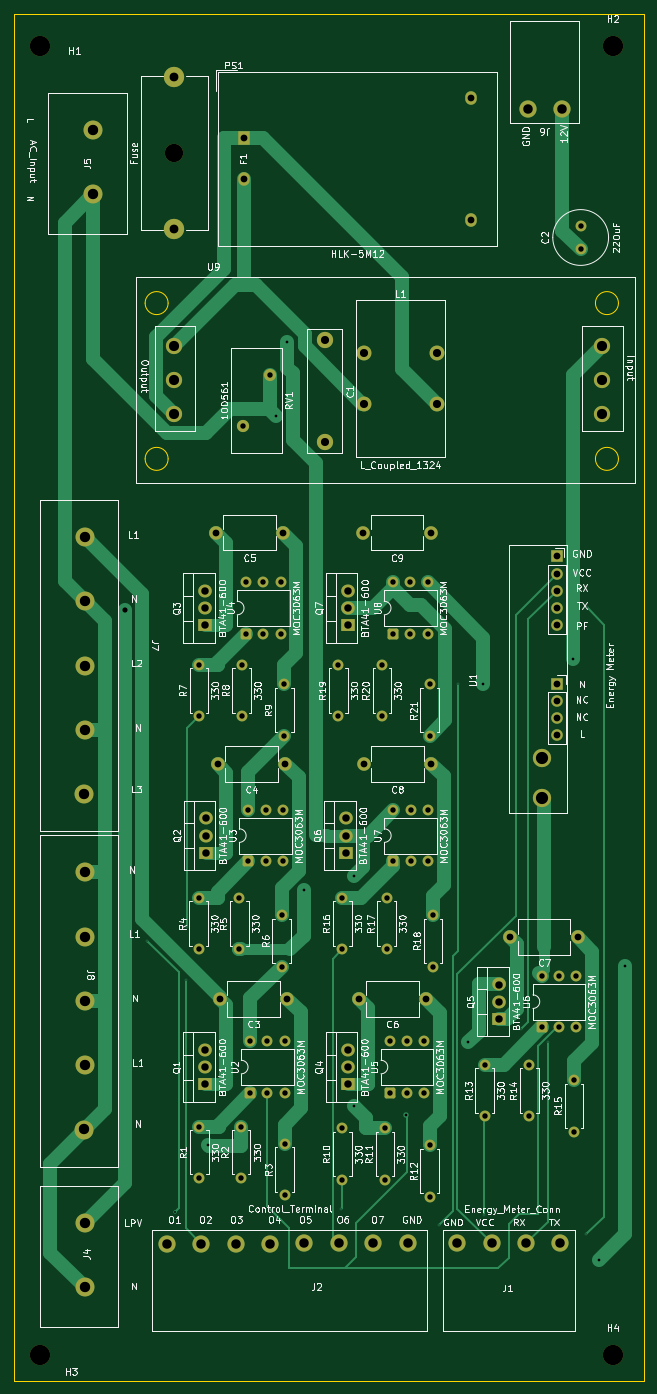
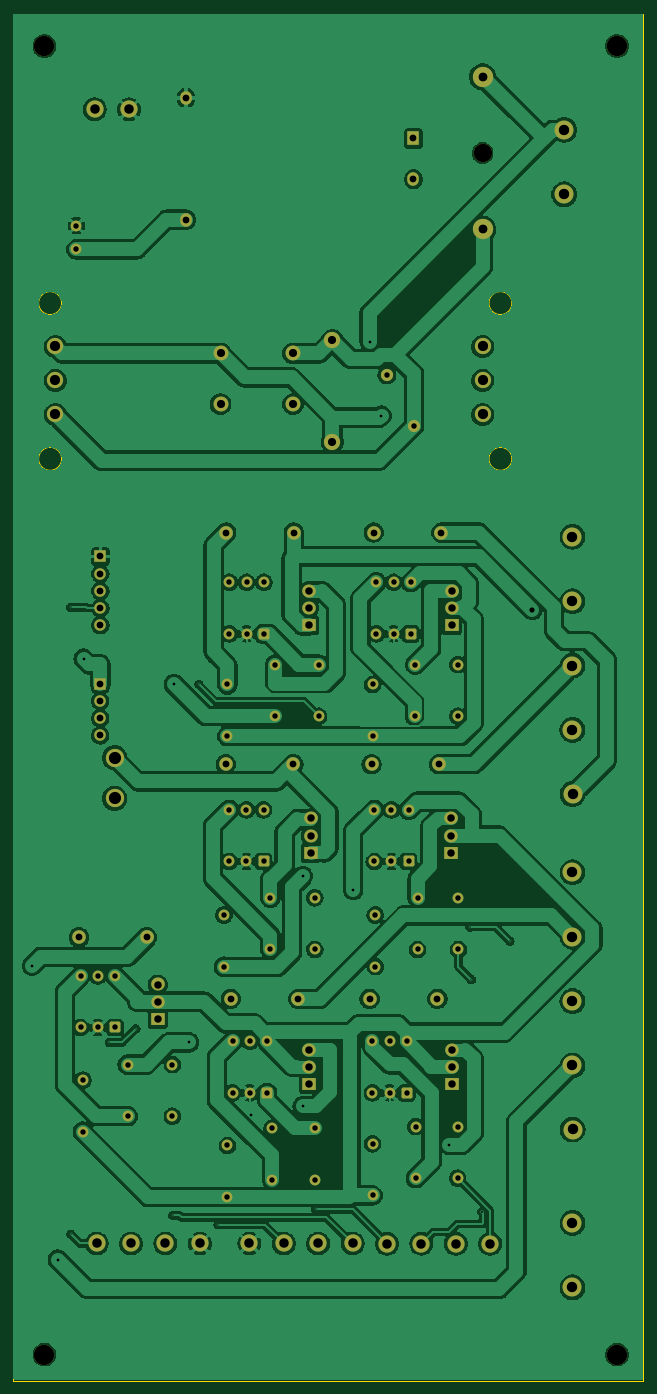
Circuit board: 11 layer files. Board 93.0 x 201.9 mm.
- bottom_copper: smart meter-B_Cu.gbr (342901 bytes)
- bottom_mask: smart meter-B_Mask.gbr (7829 bytes)
- paste: smart meter-B_Paste.gbr (454 bytes)
- bottom_silk: smart meter-B_Silkscreen.gbr (455 bytes)
- outline: smart meter-Edge_Cuts.gbr (1240 bytes)
- top_copper: smart meter-F_Cu.gbr (26656 bytes)
- top_mask: smart meter-F_Mask.gbr (7829 bytes)
- paste: smart meter-F_Paste.gbr (454 bytes)
- top_silk: smart meter-F_Silkscreen.gbr (272283 bytes)
- drill: smart meter-NPTH.drl (463 bytes)
- drill: smart meter-PTH.drl (4090 bytes)

=== bottom_copper: smart meter-B_Cu.gbr (342901 bytes, source omitted) ===
=== bottom_mask: smart meter-B_Mask.gbr (7829 bytes, source omitted) ===
=== paste: smart meter-B_Paste.gbr ===
%TF.GenerationSoftware,KiCad,Pcbnew,9.0.1*%
%TF.CreationDate,2025-08-23T12:56:21+03:00*%
%TF.ProjectId,smart meter,736d6172-7420-46d6-9574-65722e6b6963,rev?*%
%TF.SameCoordinates,Original*%
%TF.FileFunction,Paste,Bot*%
%TF.FilePolarity,Positive*%
%FSLAX46Y46*%
G04 Gerber Fmt 4.6, Leading zero omitted, Abs format (unit mm)*
G04 Created by KiCad (PCBNEW 9.0.1) date 2025-08-23 12:56:21*
%MOMM*%
%LPD*%
G01*
G04 APERTURE LIST*
G04 APERTURE END LIST*
M02*

=== bottom_silk: smart meter-B_Silkscreen.gbr ===
%TF.GenerationSoftware,KiCad,Pcbnew,9.0.1*%
%TF.CreationDate,2025-08-23T12:56:22+03:00*%
%TF.ProjectId,smart meter,736d6172-7420-46d6-9574-65722e6b6963,rev?*%
%TF.SameCoordinates,Original*%
%TF.FileFunction,Legend,Bot*%
%TF.FilePolarity,Positive*%
%FSLAX46Y46*%
G04 Gerber Fmt 4.6, Leading zero omitted, Abs format (unit mm)*
G04 Created by KiCad (PCBNEW 9.0.1) date 2025-08-23 12:56:22*
%MOMM*%
%LPD*%
G01*
G04 APERTURE LIST*
G04 APERTURE END LIST*
M02*

=== outline: smart meter-Edge_Cuts.gbr ===
%TF.GenerationSoftware,KiCad,Pcbnew,9.0.1*%
%TF.CreationDate,2025-08-23T12:56:22+03:00*%
%TF.ProjectId,smart meter,736d6172-7420-46d6-9574-65722e6b6963,rev?*%
%TF.SameCoordinates,Original*%
%TF.FileFunction,Profile,NP*%
%FSLAX46Y46*%
G04 Gerber Fmt 4.6, Leading zero omitted, Abs format (unit mm)*
G04 Created by KiCad (PCBNEW 9.0.1) date 2025-08-23 12:56:22*
%MOMM*%
%LPD*%
G01*
G04 APERTURE LIST*
%TA.AperFunction,Profile*%
%ADD10C,0.100000*%
%TD*%
G04 APERTURE END LIST*
D10*
X148365200Y-50521600D02*
X241395000Y-50521600D01*
X241395000Y-252388200D01*
X148365200Y-252388200D01*
X148365200Y-50521600D01*
%TO.C,U9*%
X171184000Y-93283000D02*
G75*
G02*
X167784000Y-93283000I-1700000J0D01*
G01*
X167784000Y-93283000D02*
G75*
G02*
X171184000Y-93283000I1700000J0D01*
G01*
X171184000Y-116283000D02*
G75*
G02*
X167784000Y-116283000I-1700000J0D01*
G01*
X167784000Y-116283000D02*
G75*
G02*
X171184000Y-116283000I1700000J0D01*
G01*
X237684000Y-93283000D02*
G75*
G02*
X234284000Y-93283000I-1700000J0D01*
G01*
X234284000Y-93283000D02*
G75*
G02*
X237684000Y-93283000I1700000J0D01*
G01*
X237684000Y-116283000D02*
G75*
G02*
X234284000Y-116283000I-1700000J0D01*
G01*
X234284000Y-116283000D02*
G75*
G02*
X237684000Y-116283000I1700000J0D01*
G01*
%TD*%
M02*

=== top_copper: smart meter-F_Cu.gbr (26656 bytes, source omitted) ===
=== top_mask: smart meter-F_Mask.gbr (7829 bytes, source omitted) ===
=== paste: smart meter-F_Paste.gbr ===
%TF.GenerationSoftware,KiCad,Pcbnew,9.0.1*%
%TF.CreationDate,2025-08-23T12:56:21+03:00*%
%TF.ProjectId,smart meter,736d6172-7420-46d6-9574-65722e6b6963,rev?*%
%TF.SameCoordinates,Original*%
%TF.FileFunction,Paste,Top*%
%TF.FilePolarity,Positive*%
%FSLAX46Y46*%
G04 Gerber Fmt 4.6, Leading zero omitted, Abs format (unit mm)*
G04 Created by KiCad (PCBNEW 9.0.1) date 2025-08-23 12:56:21*
%MOMM*%
%LPD*%
G01*
G04 APERTURE LIST*
G04 APERTURE END LIST*
M02*

=== top_silk: smart meter-F_Silkscreen.gbr (272283 bytes, source omitted) ===
=== drill: smart meter-NPTH.drl ===
M48
; DRILL file {KiCad 9.0.1} date 2025-08-23T12:56:26+0300
; FORMAT={-:-/ absolute / inch / decimal}
; #@! TF.CreationDate,2025-08-23T12:56:26+03:00
; #@! TF.GenerationSoftware,Kicad,Pcbnew,9.0.1
; #@! TF.FileFunction,NonPlated,1,2,NPTH
FMAT,2
INCH
; #@! TA.AperFunction,NonPlated,NPTH,ComponentDrill
T1C0.1063
; #@! TA.AperFunction,NonPlated,NPTH,ComponentDrill
T2C0.1181
%
G90
G05
T1
X6.776Y-2.8
T2
X5.994Y-2.178
X5.994Y-9.786
X9.324Y-2.178
X9.324Y-9.786
M30

=== drill: smart meter-PTH.drl ===
M48
; DRILL file {KiCad 9.0.1} date 2025-08-23T12:56:26+0300
; FORMAT={-:-/ absolute / inch / decimal}
; #@! TF.CreationDate,2025-08-23T12:56:26+03:00
; #@! TF.GenerationSoftware,Kicad,Pcbnew,9.0.1
; #@! TF.FileFunction,Plated,1,2,PTH
FMAT,2
INCH
; #@! TA.AperFunction,Plated,PTH,ViaDrill
T1C0.0080
; #@! TA.AperFunction,Plated,PTH,ViaDrill
T2C0.0110
; #@! TA.AperFunction,Plated,PTH,ViaDrill
T3C0.0157
; #@! TA.AperFunction,Plated,PTH,ViaDrill
T4C0.0300
; #@! TA.AperFunction,Plated,PTH,ComponentDrill
T5C0.0315
; #@! TA.AperFunction,Plated,PTH,ComponentDrill
T6C0.0394
; #@! TA.AperFunction,Plated,PTH,ComponentDrill
T7C0.0433
; #@! TA.AperFunction,Plated,PTH,ComponentDrill
T8C0.0472
; #@! TA.AperFunction,Plated,PTH,ComponentDrill
T9C0.0512
; #@! TA.AperFunction,Plated,PTH,ComponentDrill
T10C0.0551
; #@! TA.AperFunction,Plated,PTH,ComponentDrill
T11C0.0591
; #@! TA.AperFunction,Plated,PTH,ComponentDrill
T12C0.0602
; #@! TA.AperFunction,Plated,PTH,ComponentDrill
T13C0.0709
%
G90
G05
T1
X6.6177Y-7.3815
X6.8411Y-7.6059
X6.8485Y-7.301
X7.7474Y-8.942
X8.314Y-9.03
X8.4254Y-5.8884
X8.5773Y-8.976
X8.7922Y-7.8919
X8.9468Y-7.971
X9.1707Y-9.0854
X9.1719Y-5.4423
T2
X6.778Y-8.956
T3
X6.9723Y-8.565
X7.364Y-4.327
X7.4325Y-3.8959
X7.5288Y-7.0841
X7.8221Y-8.3417
X7.8223Y-7.0036
X8.122Y-8.394
X8.4835Y-7.9702
X8.5714Y-5.8884
X9.0958Y-5.7397
X9.2456Y-9.2341
X9.3954Y-7.5241
T4
X6.4877Y-5.4558
T5
X6.9168Y-7.13
X6.9168Y-7.43
X6.9196Y-5.7744
X6.9196Y-6.0744
X6.9211Y-8.46
X6.9211Y-8.76
X7.1538Y-7.13
X7.1538Y-7.43
X7.1641Y-8.46
X7.1641Y-8.76
X7.1676Y-5.7744
X7.1676Y-6.0744
X7.175Y-4.385
X7.1936Y-5.2954
X7.1936Y-5.5954
X7.2059Y-6.6184
X7.2059Y-6.9184
X7.2171Y-7.9642
X7.2171Y-8.2642
X7.2936Y-5.2954
X7.2936Y-5.5954
X7.3059Y-6.6184
X7.3059Y-6.9184
X7.3171Y-7.9642
X7.3171Y-8.2642
X7.3325Y-4.0897
X7.3936Y-5.2954
X7.3936Y-5.5954
X7.4Y-7.23
X7.4Y-7.53
X7.4059Y-6.6184
X7.4059Y-6.9184
X7.4156Y-5.89
X7.4156Y-6.19
X7.4161Y-8.56
X7.4161Y-8.86
X7.4171Y-7.9642
X7.4171Y-8.2642
X7.7293Y-5.7744
X7.7293Y-6.0744
X7.752Y-7.13
X7.752Y-7.43
X7.753Y-8.47
X7.753Y-8.77
X7.9823Y-5.7744
X7.9823Y-6.0744
X8.0Y-8.47
X8.0Y-8.77
X8.01Y-7.13
X8.01Y-7.43
X8.0295Y-7.9642
X8.0295Y-8.2642
X8.0483Y-5.2954
X8.0483Y-5.5954
X8.049Y-6.6184
X8.049Y-6.9184
X8.1295Y-7.9642
X8.1295Y-8.2642
X8.1483Y-5.2954
X8.1483Y-5.5954
X8.149Y-6.6184
X8.149Y-6.9184
X8.2295Y-7.9642
X8.2295Y-8.2642
X8.2483Y-5.2954
X8.2483Y-5.5954
X8.249Y-6.6184
X8.249Y-6.9184
X8.26Y-5.89
X8.26Y-6.19
X8.26Y-8.57
X8.26Y-8.87
X8.28Y-7.23
X8.28Y-7.53
X8.58Y-8.1
X8.58Y-8.4
X8.84Y-8.1
X8.84Y-8.4
X8.913Y-7.584
X8.913Y-7.884
X9.013Y-7.584
X9.013Y-7.884
X9.1Y-8.19
X9.1Y-8.49
X9.113Y-7.584
X9.113Y-7.884
X9.138Y-3.2222
X9.138Y-3.36
T6
X7.0158Y-5.0064
X7.0281Y-6.3534
X7.0393Y-7.7174
X7.1781Y-2.7154
X7.1781Y-2.9516
X7.4095Y-5.0064
X7.4218Y-6.3534
X7.433Y-7.7174
X7.8468Y-7.7174
X7.8734Y-5.0064
X7.876Y-6.3534
X8.2405Y-7.7174
X8.2671Y-5.0064
X8.2697Y-6.3534
X8.5009Y-2.4791
X8.5009Y-3.1878
X8.729Y-7.3592
X8.9984Y-5.1457
X8.9984Y-5.2457
X8.9984Y-5.3457
X8.9984Y-5.4457
X8.9984Y-5.5457
X8.999Y-5.8859
X8.999Y-5.9859
X8.999Y-6.0859
X8.999Y-6.1859
X9.1227Y-7.3592
T7
X6.9555Y-8.0144
X6.9555Y-8.1144
X6.9555Y-8.2144
X6.956Y-5.3456
X6.956Y-5.4456
X6.956Y-5.5456
X6.9589Y-6.6686
X6.9589Y-6.7686
X6.9589Y-6.8686
X7.775Y-6.6686
X7.775Y-6.7686
X7.775Y-6.8686
X7.7835Y-8.0144
X7.7835Y-8.1144
X7.7835Y-8.2144
X7.7853Y-5.3456
X7.7853Y-5.4456
X7.7853Y-5.5456
X8.665Y-7.6342
X8.665Y-7.7342
X8.665Y-7.8342
T8
X7.65Y-3.8897
X7.65Y-4.4803
X7.8787Y-3.9647
X7.8787Y-4.26
X8.3Y-3.9647
X8.3Y-4.26
T9
X6.776Y-2.3571
X6.776Y-3.2429
T10
X6.7321Y-9.1408
X6.9321Y-9.1408
X7.1321Y-9.1408
X7.3321Y-9.1408
X7.5321Y-9.14
X7.7321Y-9.14
X7.9321Y-9.14
X8.1321Y-9.14
X8.42Y-9.14
X8.62Y-9.14
X8.82Y-9.14
X8.832Y-2.5459
X9.02Y-9.14
X9.032Y-2.5459
T11
X6.7757Y-4.1212
X6.7757Y-4.32
X6.7761Y-3.9247
X9.26Y-4.1212
X9.26Y-4.32
X9.2604Y-3.9247
T12
X6.2527Y-6.5268
X6.2527Y-8.4772
X6.2536Y-9.0202
X6.2536Y-9.395
X6.2538Y-5.0312
X6.2538Y-5.406
X6.2538Y-6.9817
X6.2538Y-7.3565
X6.2543Y-5.7803
X6.2543Y-6.154
X6.2543Y-7.7307
X6.2543Y-8.1045
X6.3023Y-2.6652
X6.3023Y-3.04
T13
X8.9151Y-6.3158
X8.9151Y-6.552
M30

